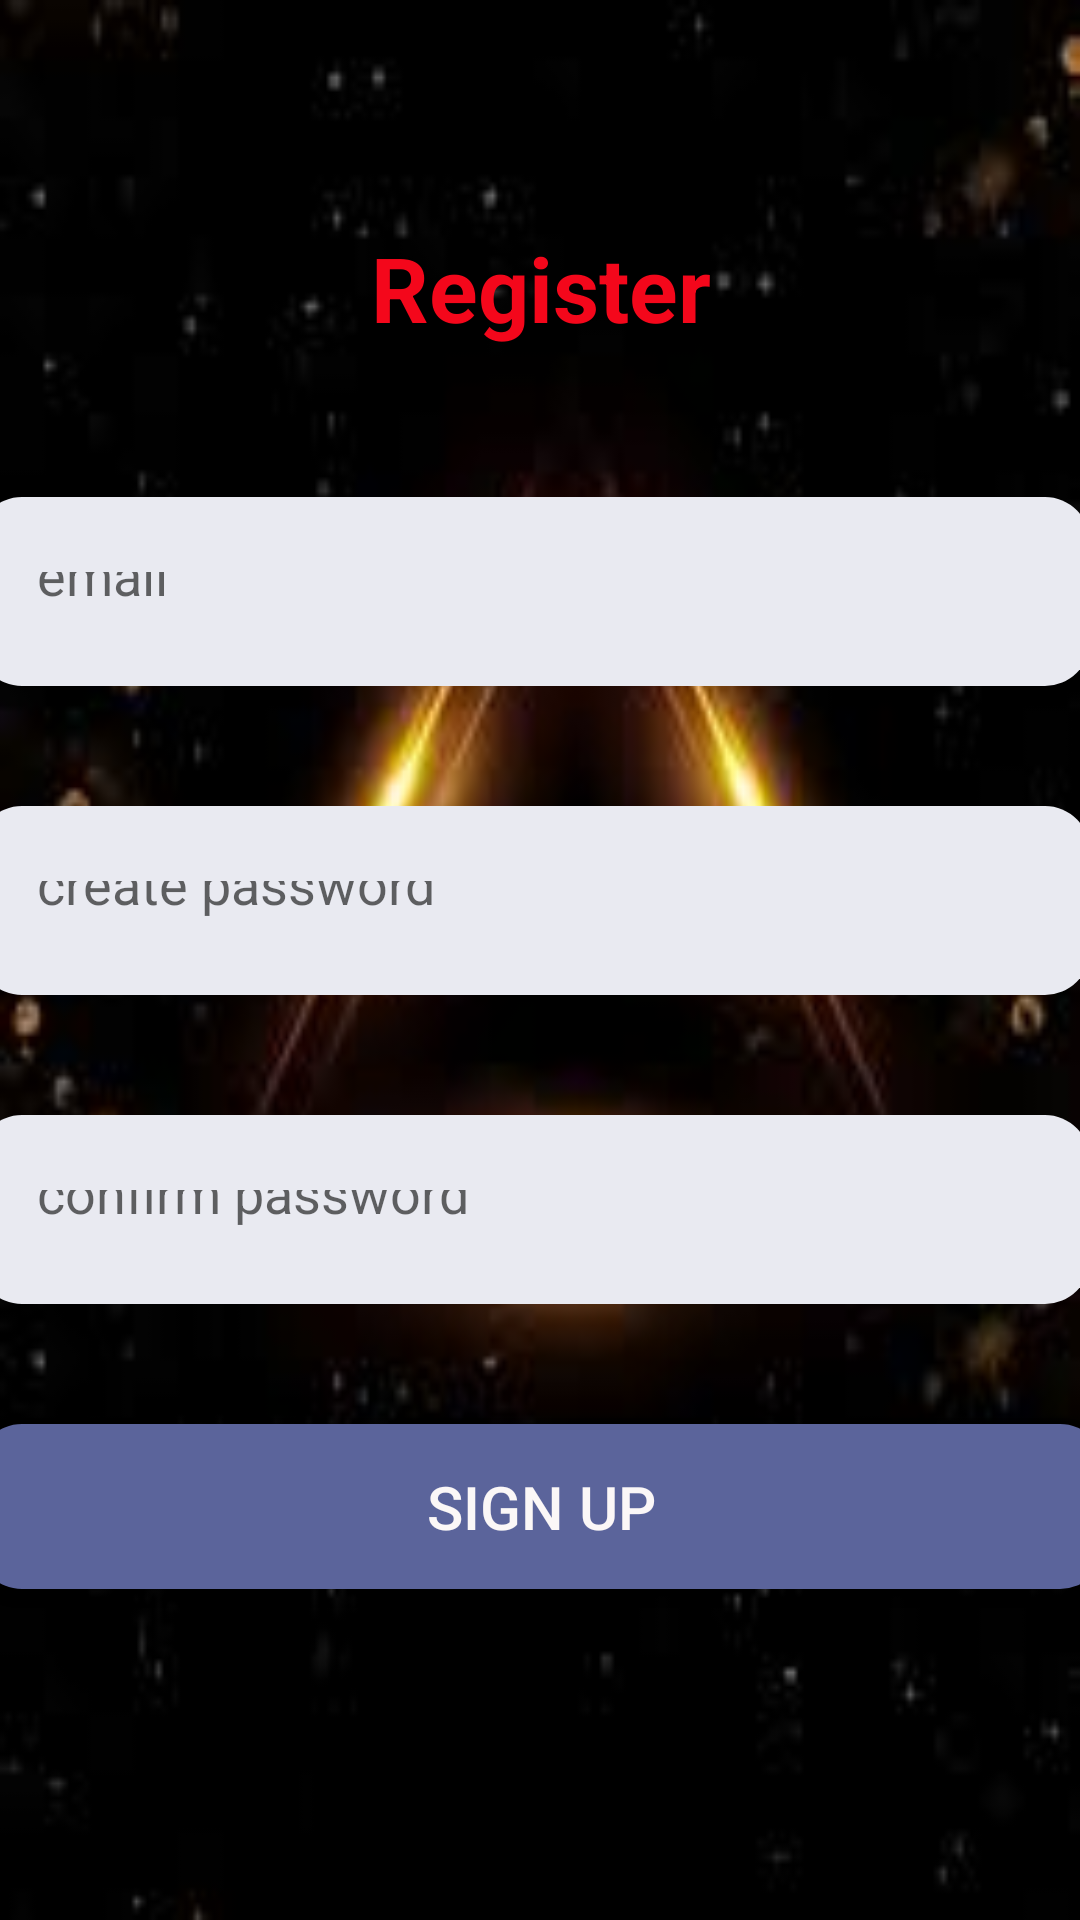

The Android layout XML behind this screen, and the referenced resources:
<!-- AndroidManifest.xml: application theme Theme.Kicks_shop -->
<!-- res/layout/activity_email_signup.xml -->
<?xml version="1.0" encoding="utf-8"?>
<androidx.constraintlayout.widget.ConstraintLayout
    android:background="@drawable/brad"
    xmlns:android="http://schemas.android.com/apk/res/android"
    xmlns:tools="http://schemas.android.com/tools"
    xmlns:app="http://schemas.android.com/apk/res-auto"
    android:layout_width="match_parent"
    android:layout_height="match_parent"
    tools:context=".Email_signup"
    tools:ignore="ExtraText">
    >

  <LinearLayout
      android:layout_width="416dp"
      android:layout_height="489dp"
      android:orientation="vertical"
      app:layout_constraintBottom_toBottomOf="parent"
      app:layout_constraintEnd_toEndOf="parent"
      app:layout_constraintStart_toStartOf="parent"
      app:layout_constraintTop_toTopOf="parent">

    <TextView
        android:layout_width="wrap_content"
        android:layout_height="50dp"
        android:layout_gravity="center"
        android:text="Register"
        android:textColor="#F4071B"
        android:textSize="30sp"
        android:textStyle="bold" />
    <EditText
        android:id="@+id/email_edt"
        android:maxLines="1"
        android:paddingStart="20dp"
        android:paddingEnd="20dp"
        android:layout_width="371dp"
        android:layout_height="63dp"
        android:layout_marginStart="20dp"
        android:layout_marginTop="40dp"
        android:layout_marginEnd="20dp"
        android:background="@drawable/round_black_dark_blue5_t5"
        android:ems="10"
        android:hint="email"
        android:inputType="textEmailAddress"
        android:padding="25dp" />

    <EditText
        android:ems="10"
        android:hint="create password"
        android:inputType="textPassword"
        android:padding="25dp"
        android:id="@+id/pass_edt"
        android:maxLines="1"
        android:paddingStart="20dp"
        android:paddingEnd="20dp"
        android:layout_width="371dp"
        android:layout_height="63dp"
        android:layout_marginStart="20dp"
        android:layout_marginTop="40dp"
        android:layout_marginEnd="20dp"
        android:background="@drawable/round_black_dark_blue5_t5"

         />

    <EditText
     android:maxLines="1"
    android:paddingStart="20dp"
    android:paddingEnd="20dp"
    android:layout_width="371dp"
    android:layout_height="63dp"
    android:layout_marginStart="20dp"
    android:layout_marginTop="40dp"
    android:layout_marginEnd="20dp"
    android:background="@drawable/round_black_dark_blue5_t5"
        android:id="@+id/passconfirm_edt"
        android:layout_marginLeft="35dp"
        android:layout_marginRight="35dp"
        android:ems="10"
        android:hint="confirm password"
        android:inputType="textPassword"
        android:padding="25dp" />

    <Button
        android:id="@+id/sign_up_btn2"
        android:layout_marginStart="20dp"
        android:layout_marginEnd="20dp"
        android:layout_width="match_parent"
        android:layout_height="55dp"
        android:textSize="20dp"
        android:background="@drawable/round_back_primary_15"
        android:layout_marginTop="40dp"
        android:textAllCaps="true"
        android:text="Sign Up"
        android:textColor="#FBF7F7" />



  </LinearLayout>

  </androidx.constraintlayout.widget.ConstraintLayout>
<!-- resources referenced by this layout -->
<resources>
  <!-- drawable brad: jpg bitmap (drawable, 4195 bytes) -->
  <!-- drawable round_back_primary_15 (drawable) -->
  <?xml version="1.0" encoding="utf-8"?>
  <shape
      xmlns:android="http://schemas.android.com/apk/res/android"
      android:shape="rectangle">
      <solid android:color="#5B649B"/>
      <corners android:radius="15dp"/>
  </shape>
  <!-- drawable round_black_dark_blue5_t5 (drawable) -->
  <?xml version="1.0" encoding="utf-8"?>
  <shape xmlns:android="http://schemas.android.com/apk/res/android"
      android:shape= "rectangle">
      <solid android:color="#E9EAF1"/>
      <corners android:radius="15dp"/>
  
  
  </shape>
  <style name="Theme.Kicks_shop" parent="Theme.MaterialComponents.DayNight.DarkActionBar">
          
          <item name="colorPrimary">@color/purple_500</item>
          <item name="colorPrimaryVariant">@color/purple_700</item>
          <item name="colorOnPrimary">@color/white</item>
          
          <item name="colorSecondary">@color/teal_200</item>
          <item name="colorSecondaryVariant">@color/teal_700</item>
          <item name="colorOnSecondary">@color/black</item>
          
          <item name="android:statusBarColor" tools:targetApi="l">?attr/colorPrimaryVariant</item>
          
      </style>
  <!-- not gathered from this repository: default colours our renderer supplied (Android Studio template values) -->
  <color name="purple_500">#FF6200EE</color>
  <color name="purple_700">#FF3700B3</color>
  <color name="teal_200">#FF03DAC5</color>
  <color name="teal_700">#FF018786</color>
  <color name="black">#FF000000</color>
  <color name="white">#FFFFFFFF</color>
</resources>
